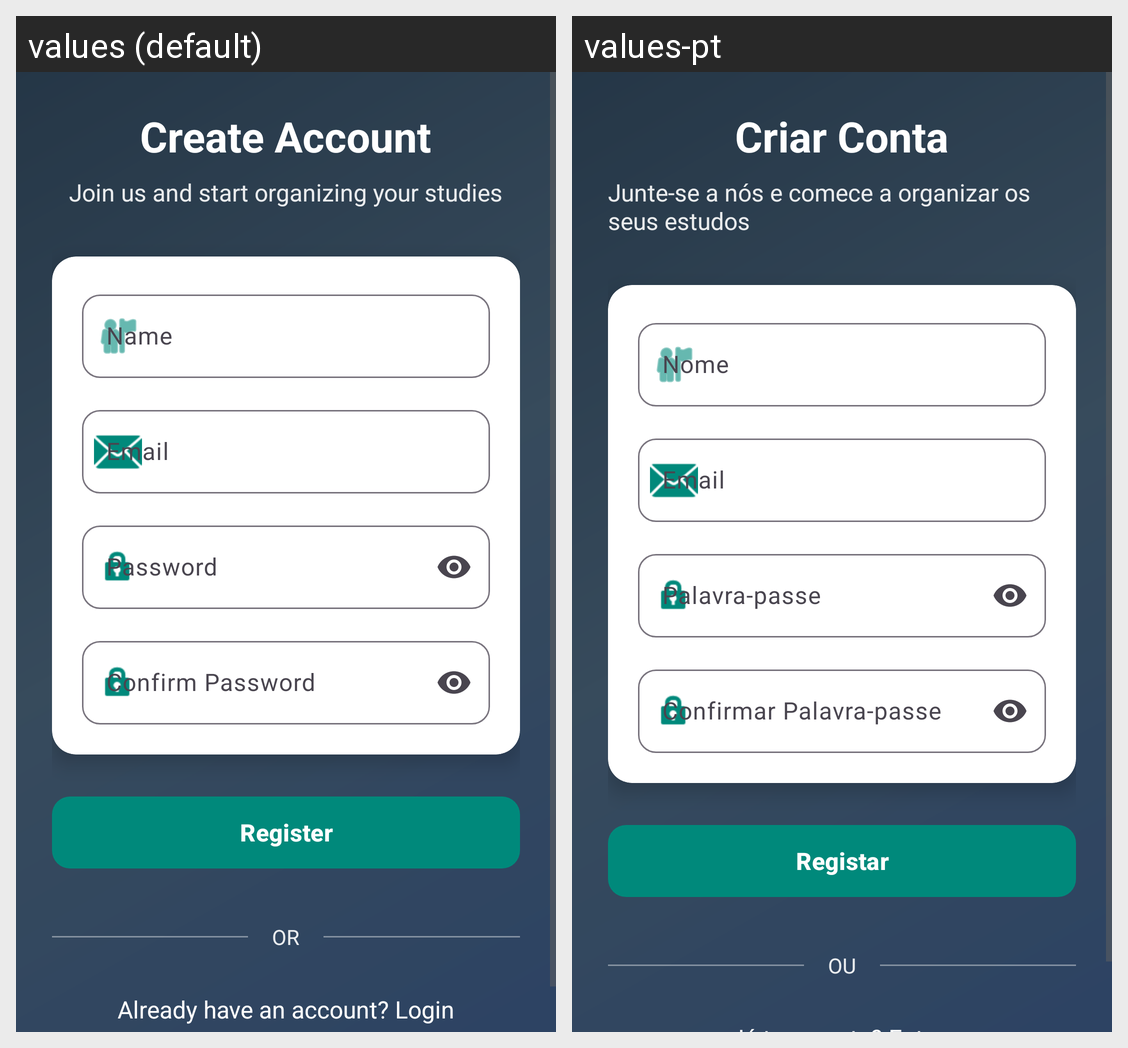

Strings drawn on this Android screen and how each of the app's shown locales translates them:
Android screen res/layout/activity_registro.xml rendered under 2 locales, left to right: values (default), values-pt. Device: Nexus 5 (rendered at 1080×1920; each locale shown at half size, 540×960, under a caption strip naming it); theme Theme.GestaoDeTarefasEstudos.
Strings drawn on this screen, with the default value and each locale's value (text and hints the layout hard-codes, and strings that could not be matched under every locale, appear in the picture but are not listed):

create_account
  values: Create Account
  values-pt: Criar Conta

register_subtitle
  values: Join us and start organizing your studies
  values-pt: Junte-se a nós e comece a organizar os seus estudos

name
  values: Name
  values-pt: Nome

email
  values: Email
  values-pt: Email

password
  values: Password
  values-pt: Palavra-passe

confirm_password
  values: Confirm Password
  values-pt: Confirmar Palavra-passe

register
  values: Register
  values-pt: Registar

or
  values: OR
  values-pt: OU
